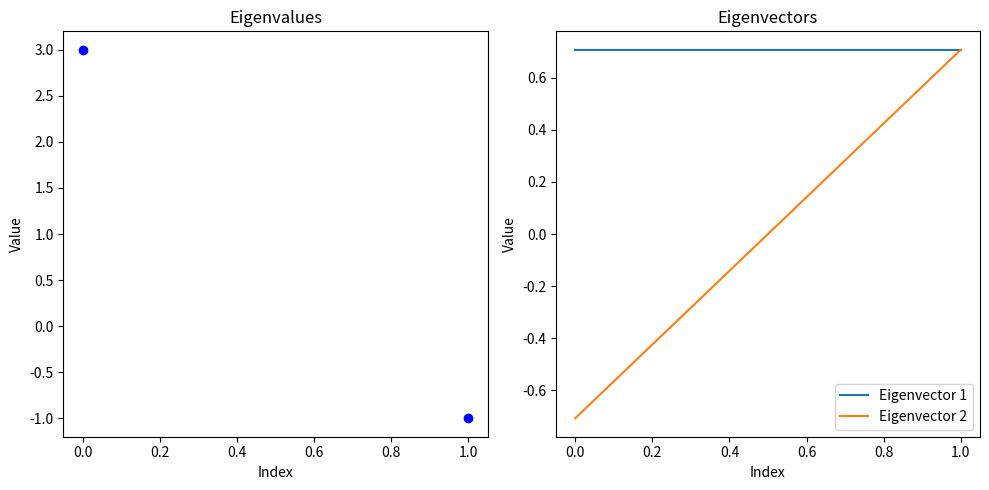

Python code for this plot:
import numpy as np
import matplotlib.pyplot as plt


def calculate_eigenvalues_eigenvectors_visualization(matrix):
    # Calculate eigenvalues and eigenvectors
    eigenvalues, eigenvectors = np.linalg.eig(matrix)

    # Print eigenvalues and eigenvectors
    print("Eigenvalues :", eigenvalues)
    print("Eigenvectors :")
    for i in range(len(eigenvectors)):
        print(f"Eigenvector {i + 1}:", eigenvectors[:, i])

    # Plotting
    plt.figure(figsize=(10, 5))

    # Plot eigenvalues
    plt.subplot(1, 2, 1)
    plt.plot(eigenvalues, 'bo')
    plt.title('Eigenvalues')
    plt.xlabel('Index')
    plt.ylabel('Value')

    # Plot eigenvectors
    plt.subplot(1, 2, 2)
    for i in range(len(eigenvectors)):
        plt.plot(eigenvectors[:, i], label=f'Eigenvector {i + 1}')
    plt.title('Eigenvectors')
    plt.xlabel('Index')
    plt.ylabel('Value')
    plt.legend()

    plt.tight_layout()
    plt.show()


# Example
matrix = np.array([[1, 2], [2, 1]])
calculate_eigenvalues_eigenvectors_visualization(matrix)
